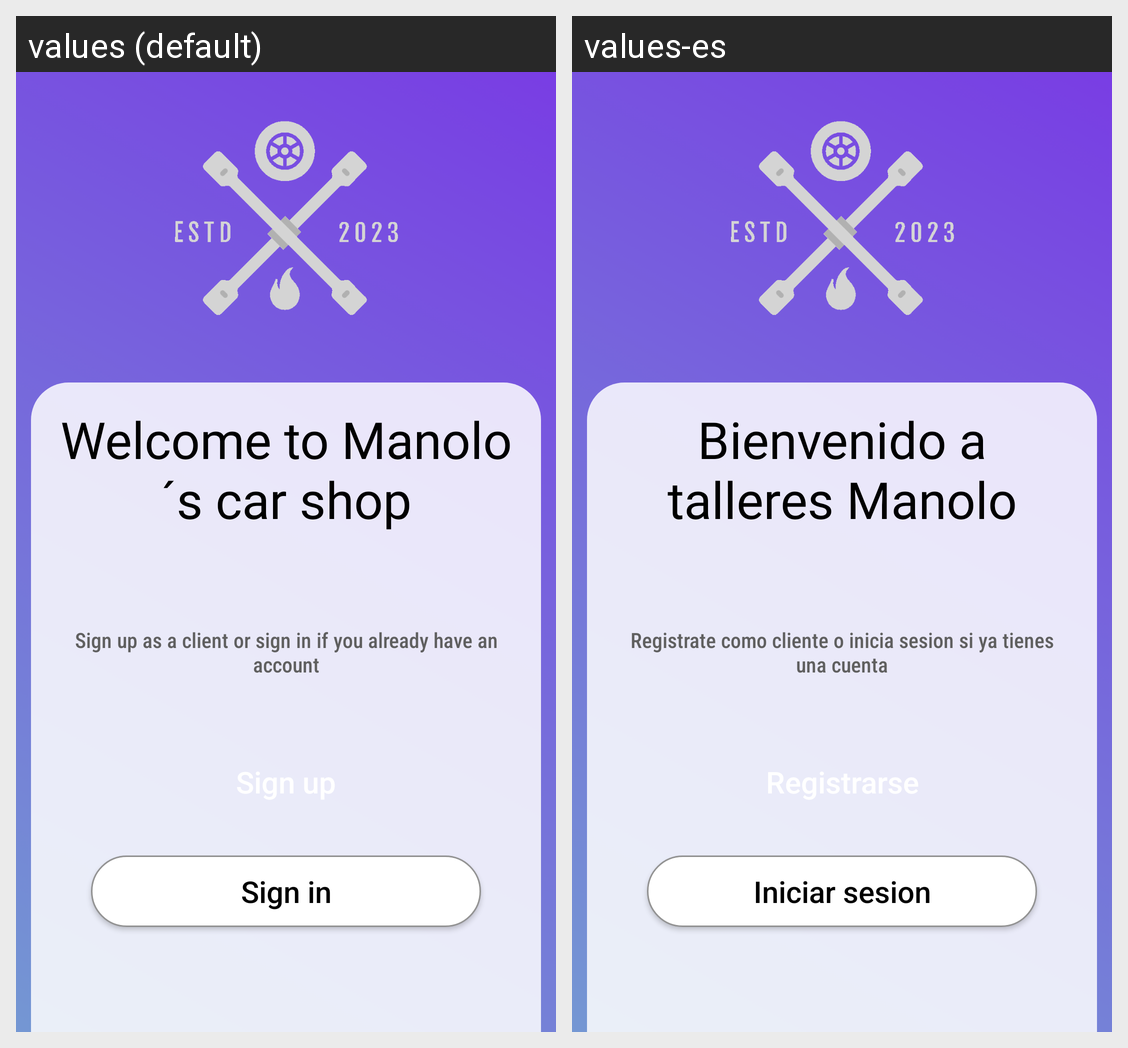

This grid shows one Android layout under two languages. Give, for every string resource on the screen, its name, the default text and each shown locale's text.
Android screen res/layout/activity_landing_page.xml rendered under 2 locales, left to right: values (default), values-es. Device: Nexus 5 (rendered at 1080×1920; each locale shown at half size, 540×960, under a caption strip naming it); theme Theme.GestionTaller.
Strings drawn on this screen, with the default value and each locale's value (text and hints the layout hard-codes, and strings that could not be matched under every locale, appear in the picture but are not listed):

app_greetings
  values: Welcome to Manolo´s car shop
  values-es: Bienvenido a talleres Manolo

login_message
  values: Sign up as a client or sign in if you already have an account
  values-es: Registrate como cliente o inicia sesion si ya tienes una cuenta

sign_in
  values: Sign in
  values-es: Iniciar sesion
